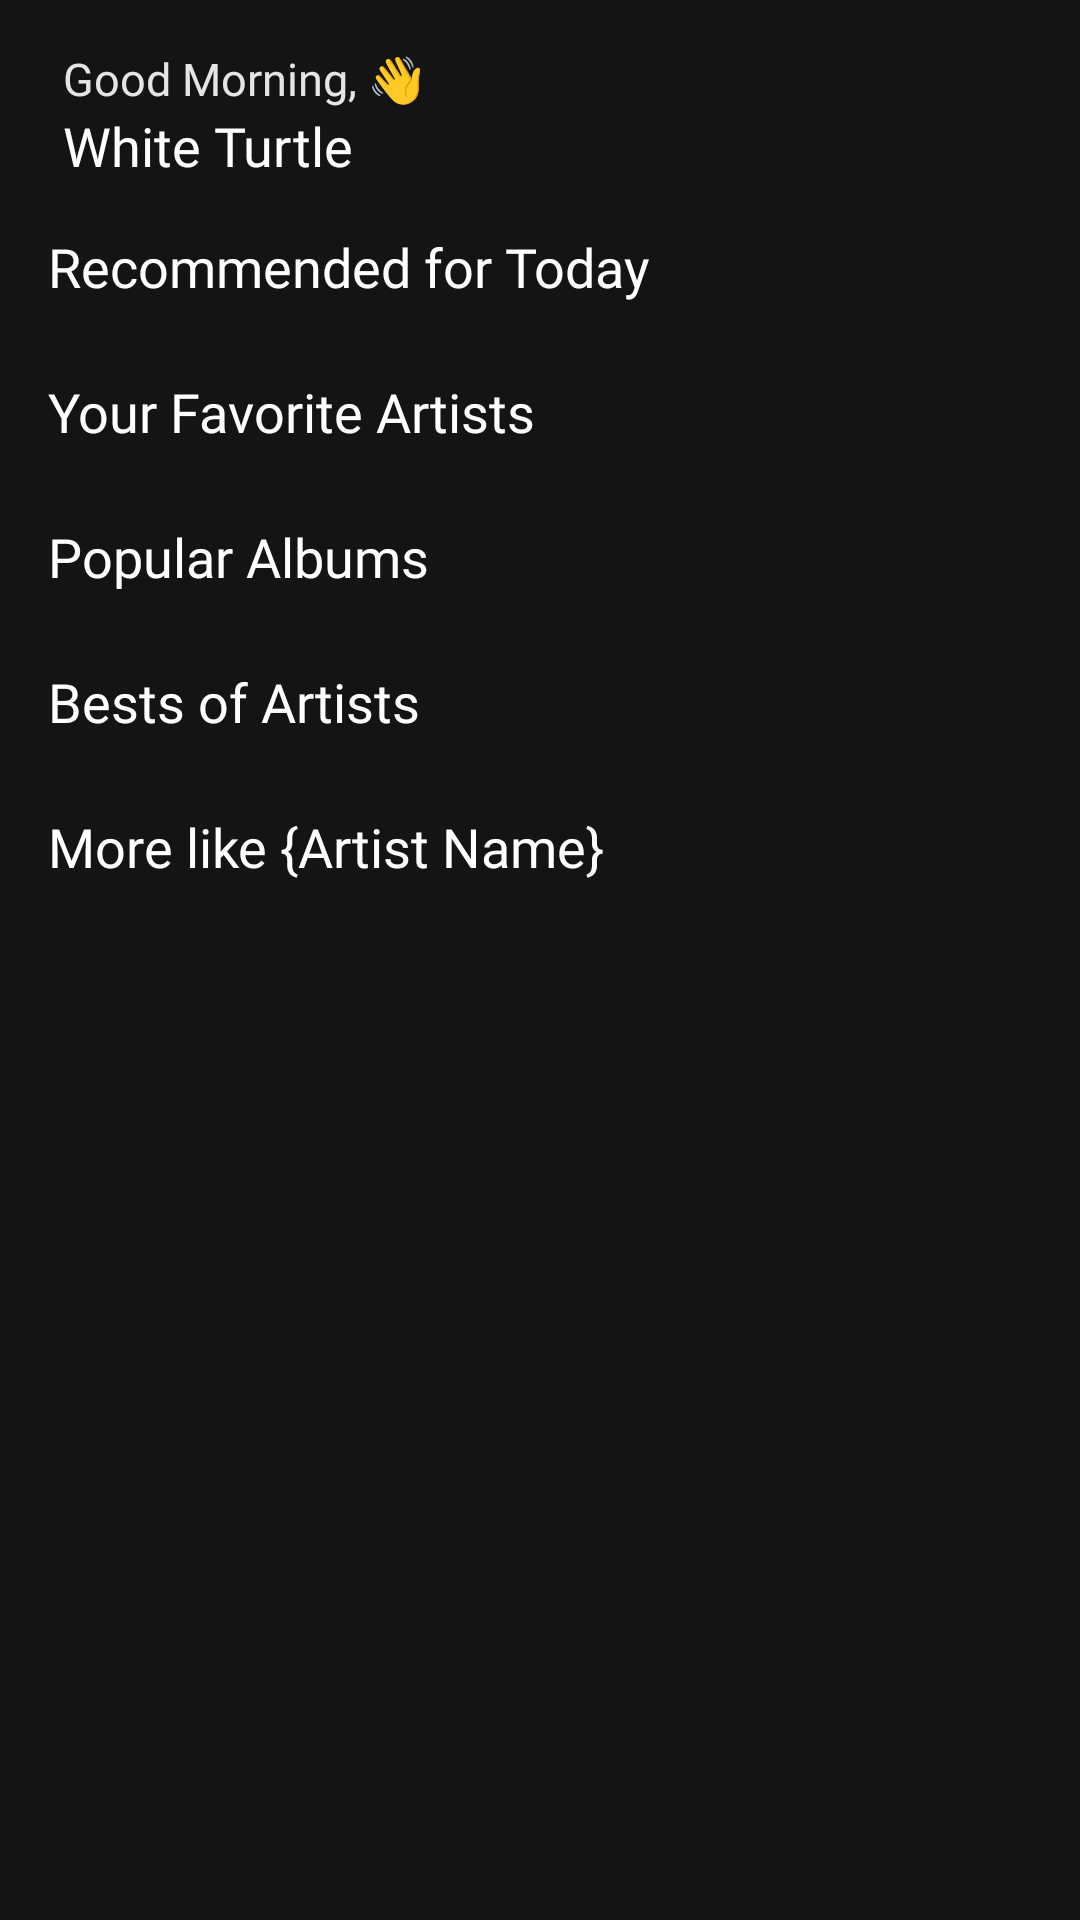

Layout XML and referenced resources for this Android screen:
<!-- AndroidManifest.xml: application theme Theme.StreamBeat -->
<!-- res/layout/sample_layout.xml -->
<?xml version="1.0" encoding="utf-8"?>
<RelativeLayout xmlns:android="http://schemas.android.com/apk/res/android"
    android:layout_width="match_parent"
    android:layout_height="match_parent"
    xmlns:tools="http://schemas.android.com/tools"
    android:background="@color/lightTheme"
    tools:context=".Fragments.HomeFragment">

    <LinearLayout
        android:paddingStart="16dp"
        android:paddingTop="16dp"
        android:paddingEnd="16dp"
        android:id="@+id/signUpLL"
        android:layout_width="match_parent"
        android:layout_height="wrap_content"
        android:layout_marginStart="5dp"
        android:layout_marginEnd="5dp"
        android:gravity="center"
        android:orientation="horizontal">

        <LinearLayout
            android:layout_width="0dp"
            android:layout_height="wrap_content"
            android:layout_weight="1"
            android:orientation="vertical">

            <TextView
                android:id="@+id/txtGreeting"
                android:layout_width="match_parent"
                android:layout_height="wrap_content"
                android:fontFamily="@font/quicksand_medium"
                android:text="Good Morning, 👋 "
                android:textColor="#E5E5E5"
                android:textSize="15sp" />

            <TextView
                android:id="@+id/txtUsername"
                android:layout_width="match_parent"
                android:layout_height="wrap_content"
                android:fontFamily="@font/quicksand_medium"
                android:text="White Turtle"
                android:textColor="@color/white"
                android:textSize="18sp" />

        </LinearLayout>

        
        
        
        
        

    </LinearLayout>

    <androidx.core.widget.NestedScrollView
        android:layout_width="match_parent"
        android:layout_height="match_parent"
        android:layout_below="@id/signUpLL"
        android:layout_alignParentStart="true"
        android:layout_alignParentEnd="true"
        android:scrollbars="none">

        <LinearLayout
            android:layout_width="match_parent"
            android:layout_height="wrap_content"
            android:orientation="vertical"
            android:paddingTop="16dp">

            <TextView
                android:paddingStart="16dp"
                android:layout_width="wrap_content"
                android:layout_height="wrap_content"
                android:fontFamily="@font/quicksand_medium"
                android:text="Recommended for Today"
                android:textColor="@color/white"
                android:textSize="18sp" />

            <androidx.recyclerview.widget.RecyclerView
                android:id="@+id/recyclerViewRecommended"
                android:layout_width="match_parent"
                android:layout_height="wrap_content"
                android:layout_marginTop="8dp"
                android:layout_marginBottom="16dp" />

            <TextView
                android:paddingStart="16dp"
                android:layout_width="wrap_content"
                android:layout_height="wrap_content"
                android:fontFamily="@font/quicksand_medium"
                android:text="Your Favorite Artists"
                android:textColor="@color/white"
                android:textSize="18sp" />

            <androidx.recyclerview.widget.RecyclerView
                android:id="@+id/recyclerViewFavoriteArtists"
                android:layout_width="match_parent"
                android:layout_height="wrap_content"
                android:layout_marginTop="8dp"
                android:layout_marginBottom="16dp" />

            <TextView
                android:paddingStart="16dp"
                android:layout_width="wrap_content"
                android:layout_height="wrap_content"
                android:fontFamily="@font/quicksand_medium"
                android:text="Popular Albums"
                android:textColor="@color/white"
                android:textSize="18sp" />

            <androidx.recyclerview.widget.RecyclerView
                android:id="@+id/recyclerViewPopularAlbums"
                android:layout_width="match_parent"
                android:layout_height="wrap_content"
                android:layout_marginTop="8dp"
                android:layout_marginBottom="16dp" />

            <TextView
                android:paddingStart="16dp"
                android:layout_width="wrap_content"
                android:layout_height="wrap_content"
                android:fontFamily="@font/quicksand_medium"
                android:text="Bests of Artists"
                android:textColor="@color/white"
                android:textSize="18sp" />

            <androidx.recyclerview.widget.RecyclerView
                android:id="@+id/recyclerViewBestAlbums"
                android:layout_width="match_parent"
                android:layout_height="wrap_content"
                android:layout_marginTop="8dp"
                android:layout_marginBottom="16dp" />

            <TextView
                android:paddingStart="16dp"
                android:id="@+id/moreLikeTextView"
                android:layout_width="wrap_content"
                android:layout_height="wrap_content"
                android:fontFamily="@font/quicksand_medium"
                android:text="More like {Artist Name}"
                android:textColor="@color/white"
                android:textSize="18sp" />

            <androidx.recyclerview.widget.RecyclerView
                android:id="@+id/recyclerViewMoreLike"
                android:layout_width="match_parent"
                android:layout_height="wrap_content"
                android:layout_marginTop="8dp"
                android:layout_marginBottom="16dp" />

        </LinearLayout>

    </androidx.core.widget.NestedScrollView>

</RelativeLayout>
<!-- resources referenced by this layout -->
<resources>
  <color name="lightTheme">#141414</color>
  <color name="white">#FFFFFF</color>
  <style name="Theme.StreamBeat" parent="Base.Theme.StreamBeat" />
  <style name="Base.Theme.StreamBeat" parent="Theme.AppCompat.Light.DarkActionBar">
          
           <item name="colorPrimary">@color/primaryColor</item>
          <item name="android:statusBarColor">@color/lightTheme</item>
      </style>
  <color name="primaryColor">#141414</color>
</resources>
